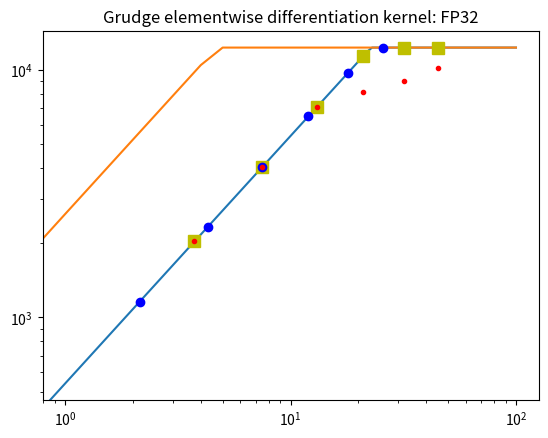

Write the Python code that produced this figure. (Note: this script raises an exception after producing the figure.)
import matplotlib.pyplot as plt
import numpy as np

max_flops_unboosted = 12288  # GFLOP/s
max_flops_boosted = 13444.5  # Empirical roofline toolkit

max_g_bandwidth_warburton = 540  # GB/s
max_g_bandwidth_ert = 561.4
max_l1_bandwidth = 2610.5

flops_per_byte_accessed = np.arange(0, 101)
max_flops_unboosted_array = max_flops_unboosted * \
    np.ones_like(flops_per_byte_accessed)

max_flops_g_unboosted_data = np.minimum(flops_per_byte_accessed
                                        * max_g_bandwidth_warburton, max_flops_unboosted_array)
max_flops_l1_unboosted_data = np.minimum(flops_per_byte_accessed
                                         * max_l1_bandwidth, max_flops_unboosted_array)

fig = plt.figure()
ax = fig.add_subplot(111)
ax.loglog(flops_per_byte_accessed, max_flops_g_unboosted_data,
          label="Device memory roofline")
ax.loglog(flops_per_byte_accessed, max_flops_l1_unboosted_data,
          label="L1 cache/Local memory roofline")

theoretical_x_1 = 3*2*np.array([10, 20, 35, 56, 85, 120]) \
    / (4 + 12)  # Assumes one read and three stores
theoretical_x_4 = 3*2*np.array([10, 20, 35, 56, 84, 120]) \
    / (4 + 12 + 12)  # Assumes four reads and three stores
theoretical_x_7 = 3*2*np.array([10, 20, 35, 56, 84, 120]) \
    / (4 + 2*(12+12))  # Assumes seven reads and three stores
# theoretical_x = 2*np.arange(1,33) / (4 + 4) # Assumes one read and one stores
theoretical_y_1 = np.minimum(theoretical_x_1
                             * max_g_bandwidth_warburton, max_flops_unboosted)
theoretical_y_4 = np.minimum(theoretical_x_4
                             * max_g_bandwidth_warburton, max_flops_unboosted)
theoretical_y_7 = np.minimum(theoretical_x_7
                             * max_g_bandwidth_warburton, max_flops_unboosted)
empirical_x = theoretical_x_4.copy()
# empirical_x[0:3] = theoretical_x_1[0:3]
empirical_y = [2026.9636053441898, 4049.8734098551745, 7085.0042493541905,
               8143.440577930807, 9010.054141132498, 10126.59788574097]
print(theoretical_x_1)
print(theoretical_y_1)
print(theoretical_x_4)
print(theoretical_y_4)

pn_labels = ["2", "3", "4", "5", "6", "7"]

plt.title("Grudge elementwise differentiation kernel: FP32")
ax.loglog(theoretical_x_1, theoretical_y_1, "sy",
          label="4 device memory accesses model (3 writes, 1 read)", markersize=8)
ax.loglog(theoretical_x_4, theoretical_y_4, "ob",
          label="7 device memory accesses model, (3 writes, 4 reads)")
# plt.loglog(theoretical_x_7, theoretical_y_7,"oy", label="13 accesses model")
ax.loglog(theoretical_x_1, empirical_y, ".r",
          label="Experimental results assuming 4 accesses")
for i in range(6):
    ax.annotate(pn_labels[i], x=(theoretical_x_1[i], empirical_y[i]))
ax.loglog(theoretical_x_4, empirical_y, ".g",
          label="Experimental results assuming 7 accesses")
for i in range(6):
    ax.annotate(pn_labels[i], xy=(theoretical_x_4[i], empirical_y[i]))
plt.ylabel("GFLOP/s")
plt.xlabel("Bytes per flop")
plt.legend()
# plt.yticks(theoretical_y)
plt.show()
